Image classification data set "sunflowerdataset_split" (bharathreddy751/crop-growth-monitoring-system on GitHub). Class labels (5): stage 1 young bud, stage 2 mature bud, stage 3 early bloom, stage 4 full bloom, stage 5 wilted.

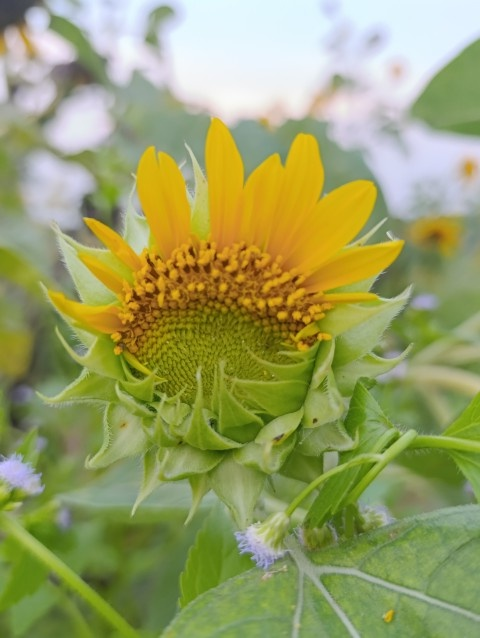
Label: stage 3 early bloom

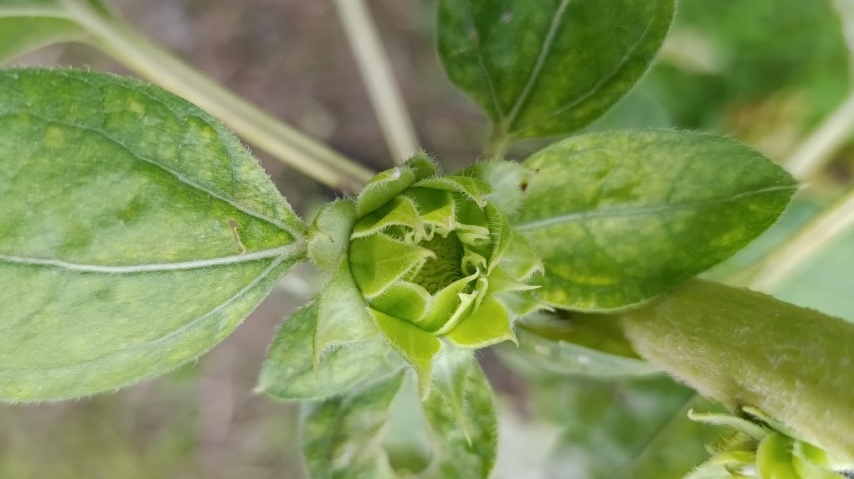
Label: stage 1 young bud

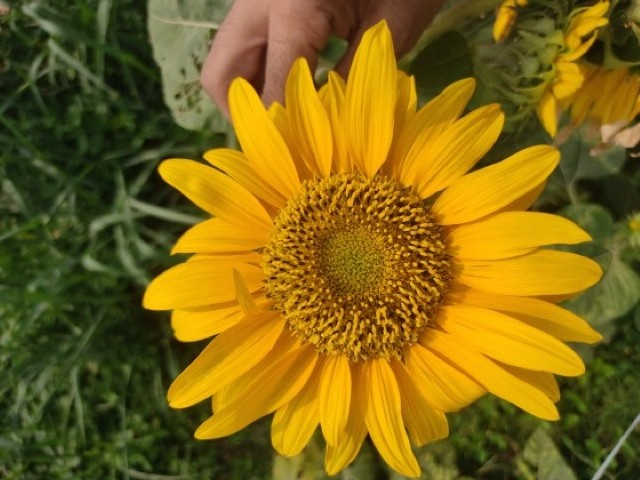
Label: stage 4 full bloom

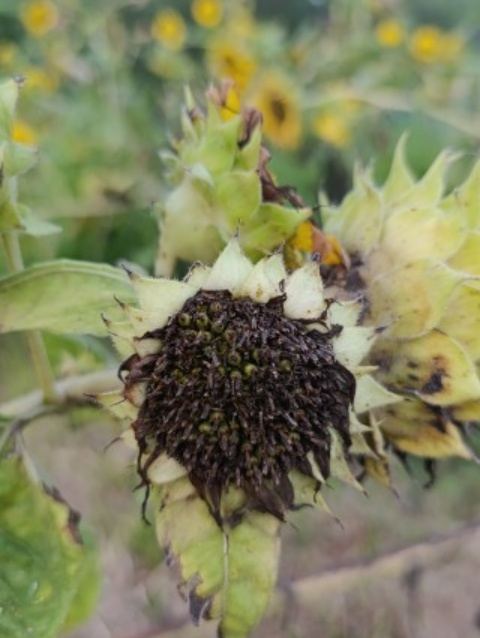
Label: stage 5 wilted

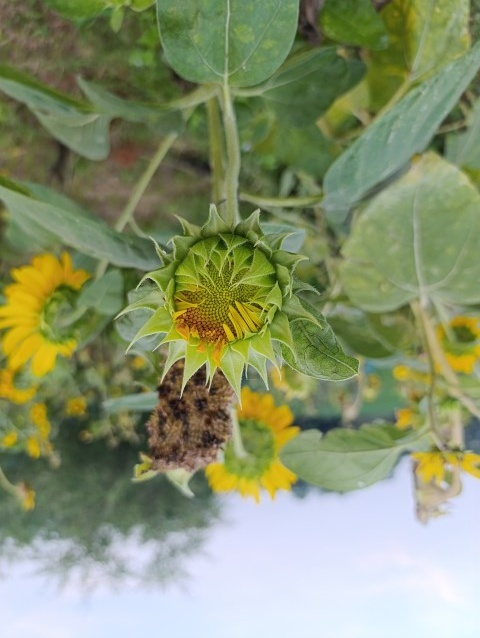
Label: stage 2 mature bud

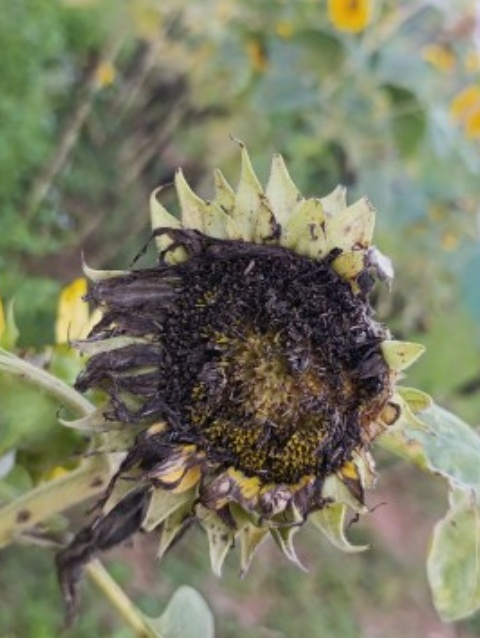
Label: stage 5 wilted
